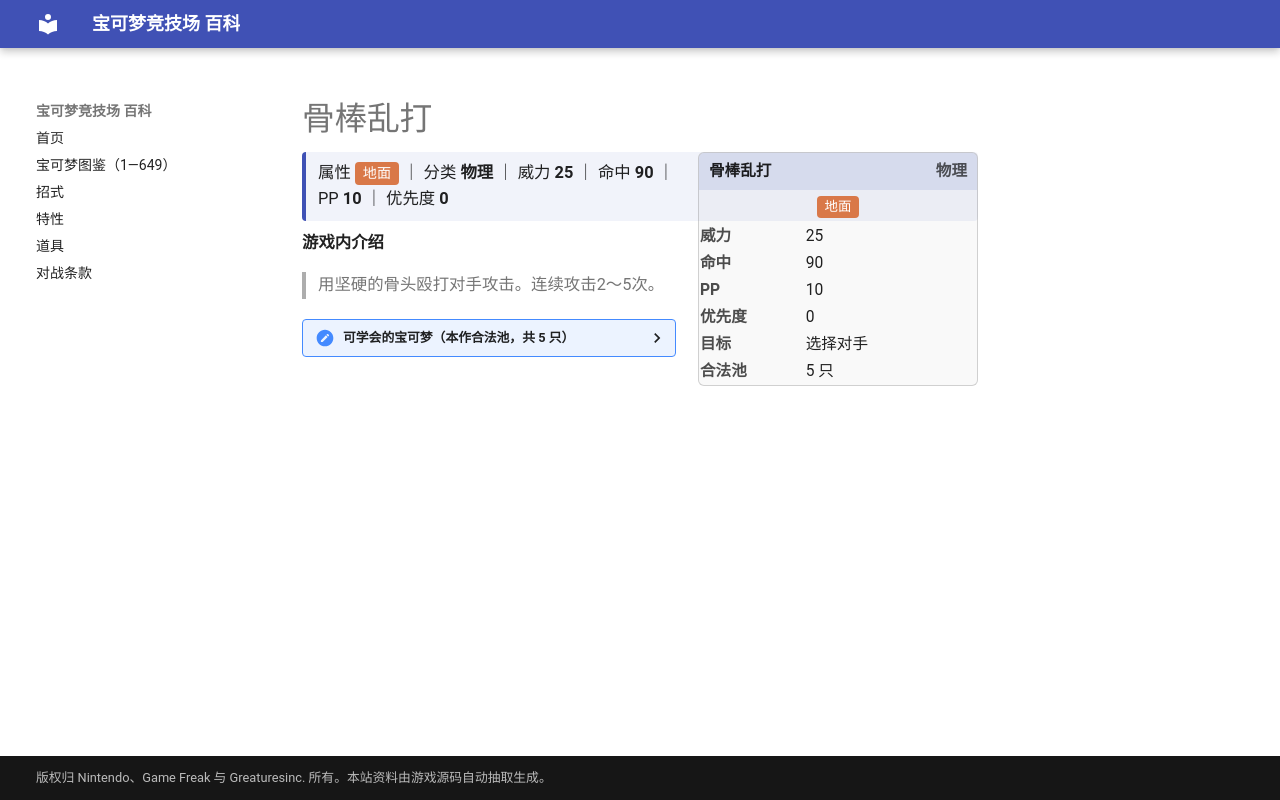

repository: nanmoboys/pkmn-arena-wiki · page: moves/骨棒乱打/index.html · generator: mkdocs

# 骨棒乱打

<div class="infobox">
<div class="ib-h"><span>骨棒乱打</span><span class="ib-no">物理</span></div>
<div class="ib-ty"><span class="tp" style="background:#D97848">地面</span></div>
<table class="ib-t"><tr><th>威力</th><td>25</td></tr><tr><th>命中</th><td>90</td></tr><tr><th>PP</th><td>10</td></tr><tr><th>优先度</th><td>0</td></tr><tr><th>目标</th><td>选择对手</td></tr><tr><th>合法池</th><td>5 只</td></tr></table></div>
<div class="head-stat">属性 <span class="tp" style="background:#D97848">地面</span> ｜ 分类 <b>物理</b> ｜ 威力 <b>25</b> ｜ 命中 <b>90</b> ｜ PP <b>10</b> ｜ 优先度 <b>0</b></div>

**游戏内介绍**

> 用坚硬的骨头殴打对手攻击。连续攻击2～5次。

<details class="pool"><summary>可学会的宝可梦（本作合法池，共 5 只）</summary>

<p>卡拉卡拉、嘎啦嘎啦、利欧路、路卡利欧、秃鹰娜</p>

</details>
